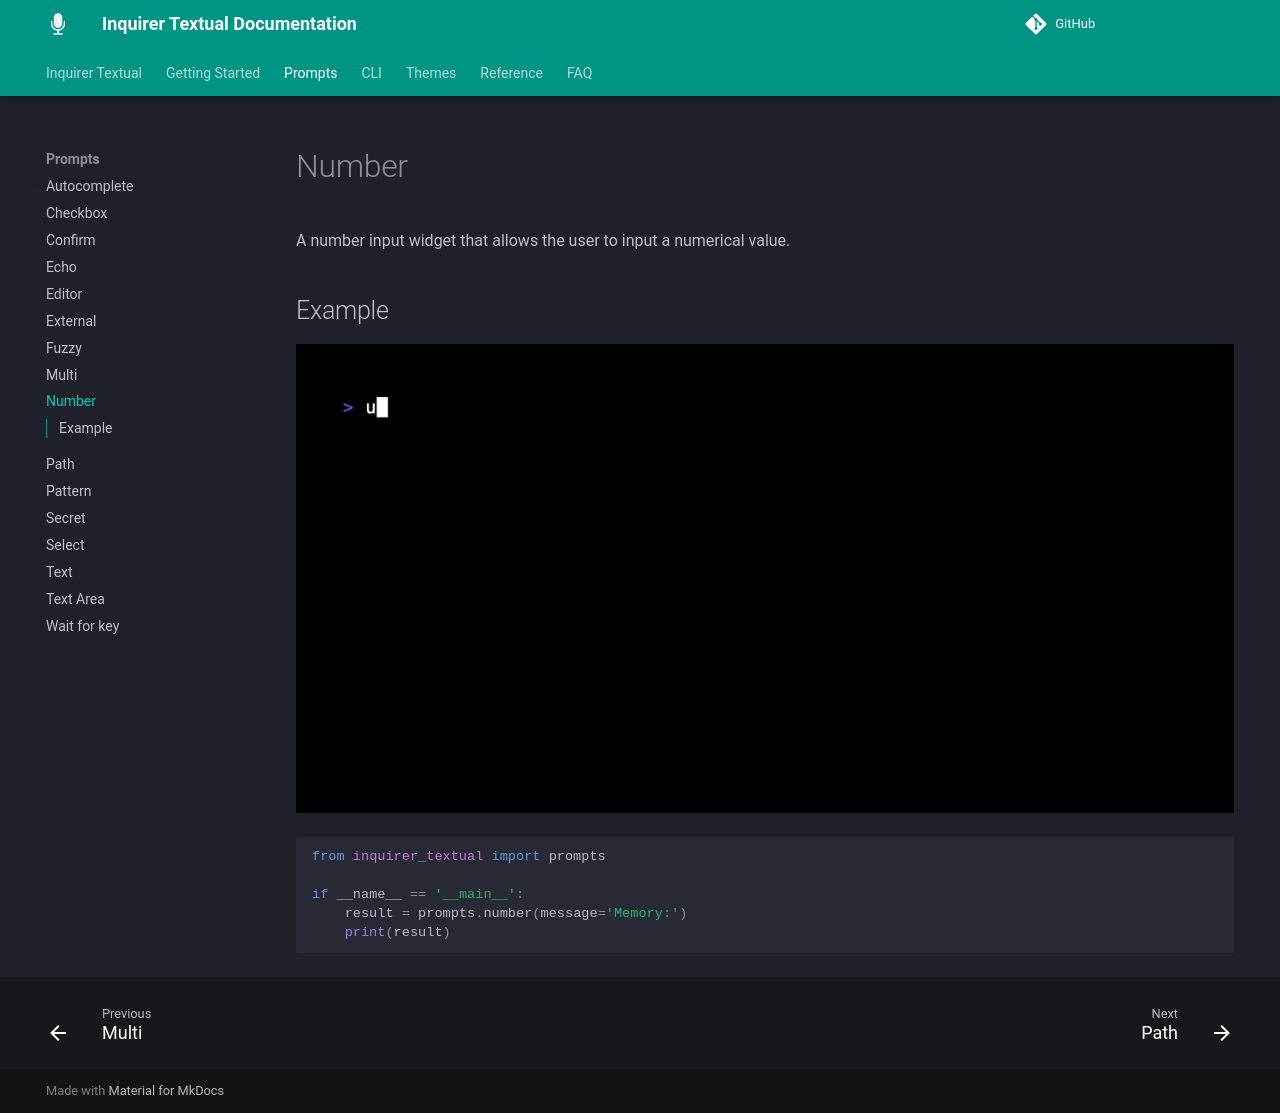

repository: robvanderleek/inquirer-textual · page: prompts/number/index.html · generator: mkdocs

# Number

A number input widget that allows the user to input a numerical value.

## Example

![Example](number.gif)

```python
--8<-- "examples/prompt_number.py"
```
